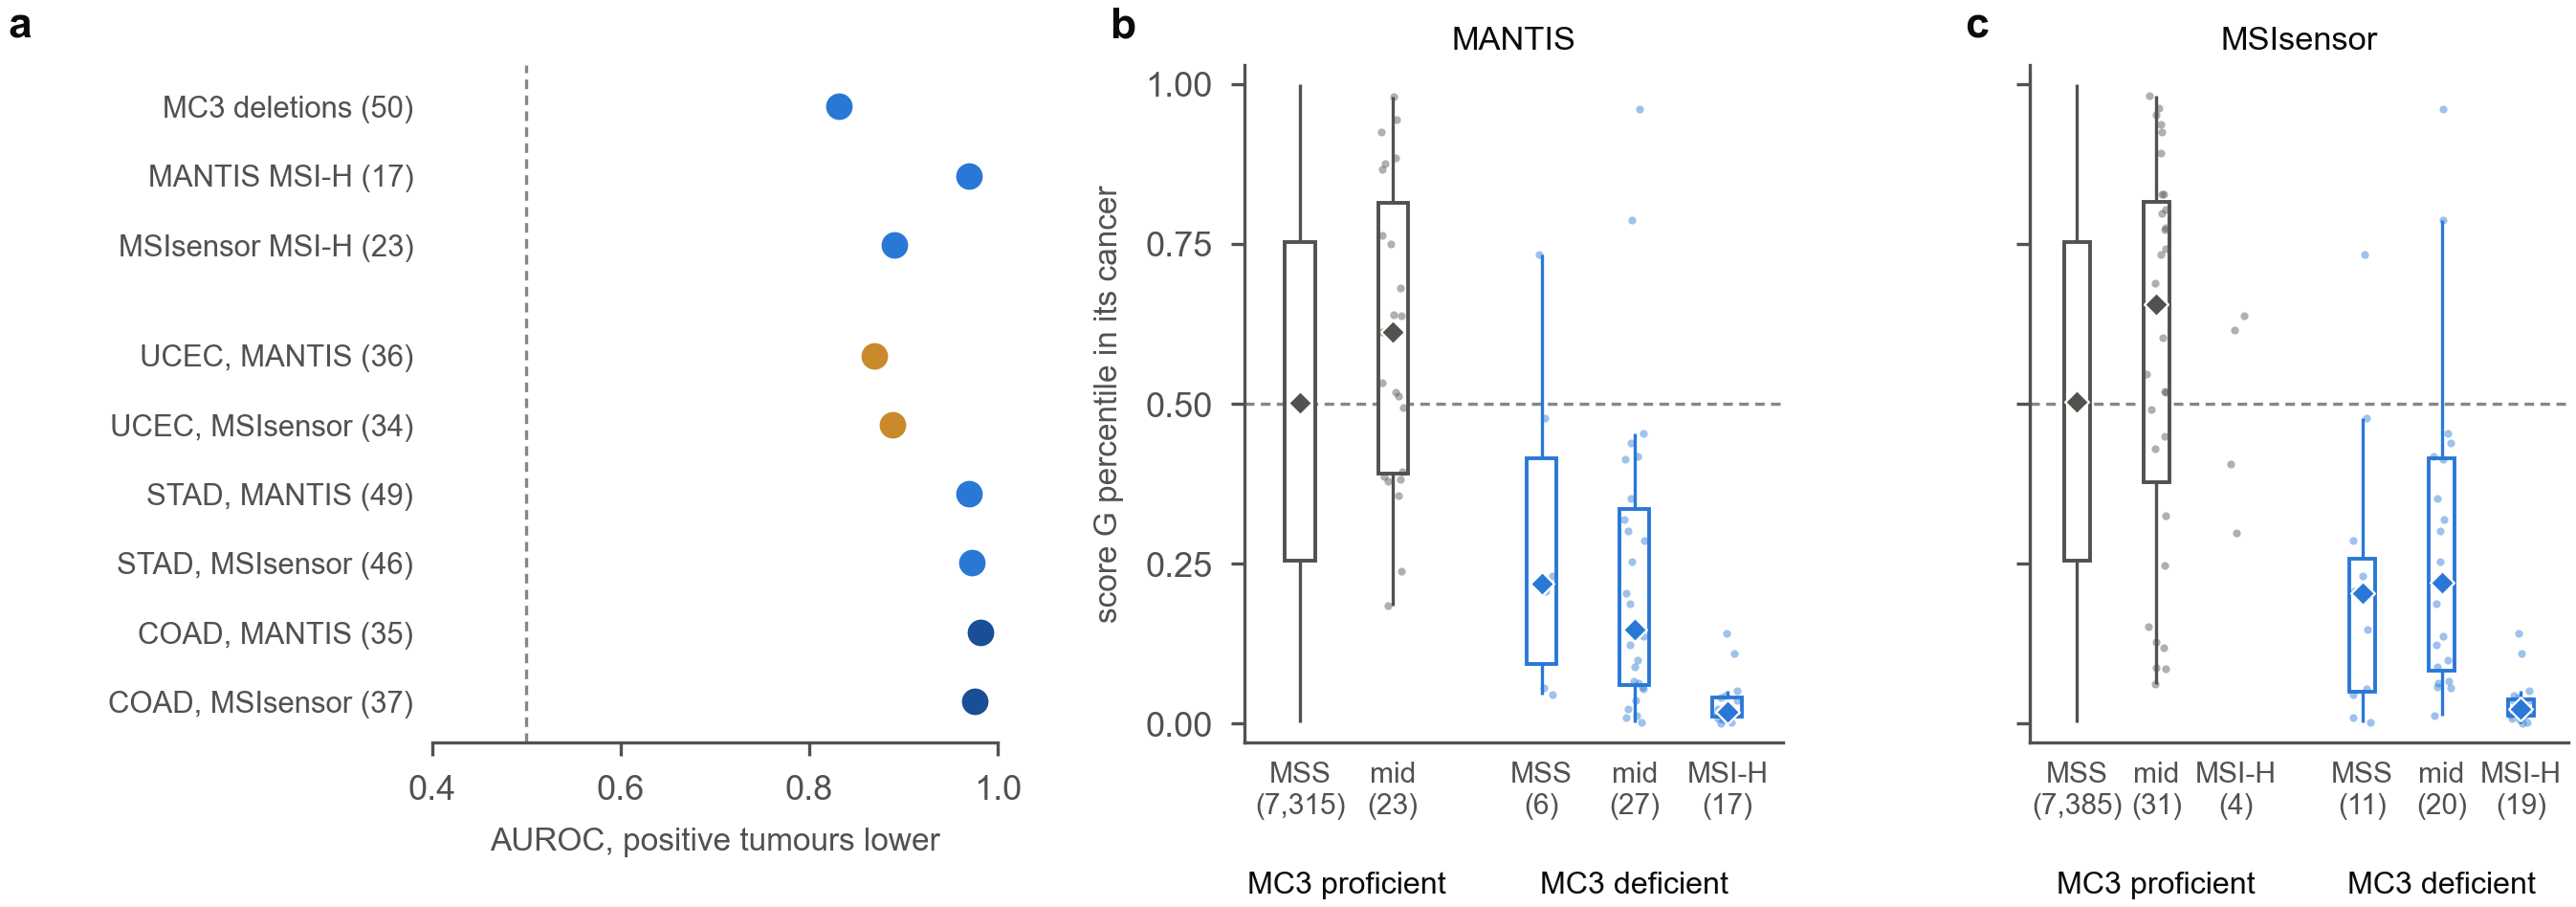

The file beside this chart, header and first rows:
panel, set, n_positive, auroc, test, caller, mc3_call, caller_call, n, median, q1, q3, whisker_low, whisker_high
a, MC3 deletions, 50.0, 0.8318, PC2, , , , , , , , , 
a, MANTIS MSI-H, 17.0, 0.9696, MC1, , , , , , , , , 
a, MSIsensor MSI-H, 23.0, 0.8906, MC2, , , , , , , , , 
a, UCEC, MANTIS, 36.0, 0.8689, exploratory, in-sample, , , , , , , , , 
a, UCEC, MSIsensor, 34.0, 0.8883, exploratory, in-sample, , , , , , , , , 
a, STAD, MANTIS, 49.0, 0.9699, exploratory, in-sample, , , , , , , , , 
a, STAD, MSIsensor, 46.0, 0.9726, exploratory, in-sample, , , , , , , , , 
a, COAD, MANTIS, 35.0, 0.9816, exploratory, in-sample, , , , , , , , , 
a, COAD, MSIsensor, 37.0, 0.9759, exploratory, in-sample, , , , , , , , , 
a, reference line, , 0.5, , , , , , , , , , 
b, , , , , MANTIS, MC3 proficient, MSS, 7315, 0.5025, 0.2545, 0.7527, 0.00198, 1.0
b, , , , , MANTIS, MC3 proficient, between, 23.0, 0.6124, 0.3905, 0.8152, 0.185, 0.9809
b, , , , , MANTIS, MC3 deficient, MSS, 6.0, 0.2184, 0.09375, 0.4156, 0.04614, 0.7332
b, , , , , MANTIS, MC3 deficient, between, 27.0, 0.1465, 0.06045, 0.3357, 0.002105, 0.4534
b, , , , , MANTIS, MC3 deficient, MSI-H, 17.0, 0.01875, 0.01136, 0.04029, 0.001003, 0.05128
c, , , , , MSIsensor, MC3 proficient, MSS, 7385, 0.503, 0.2545, 0.7525, 0.00198, 1.0
c, , , , , MSIsensor, MC3 proficient, between, 31.0, 0.6562, 0.3777, 0.8164, 0.0625, 0.9822
c, , , , , MSIsensor, MC3 proficient, MSI-H, 4.0, , , , , 
c, , , , , MSIsensor, MC3 deficient, MSS, 11.0, 0.2035, 0.05054, 0.258, 0.002105, 0.4774
c, , , , , MSIsensor, MC3 deficient, between, 20.0, 0.2204, 0.08343, 0.4146, 0.01212, 0.7881
c, , , , , MSIsensor, MC3 deficient, MSI-H, 19.0, 0.02266, 0.0127, 0.03846, 0.001003, 0.05128
bc, , , , , reference line, , , , 0.5, , , , 
